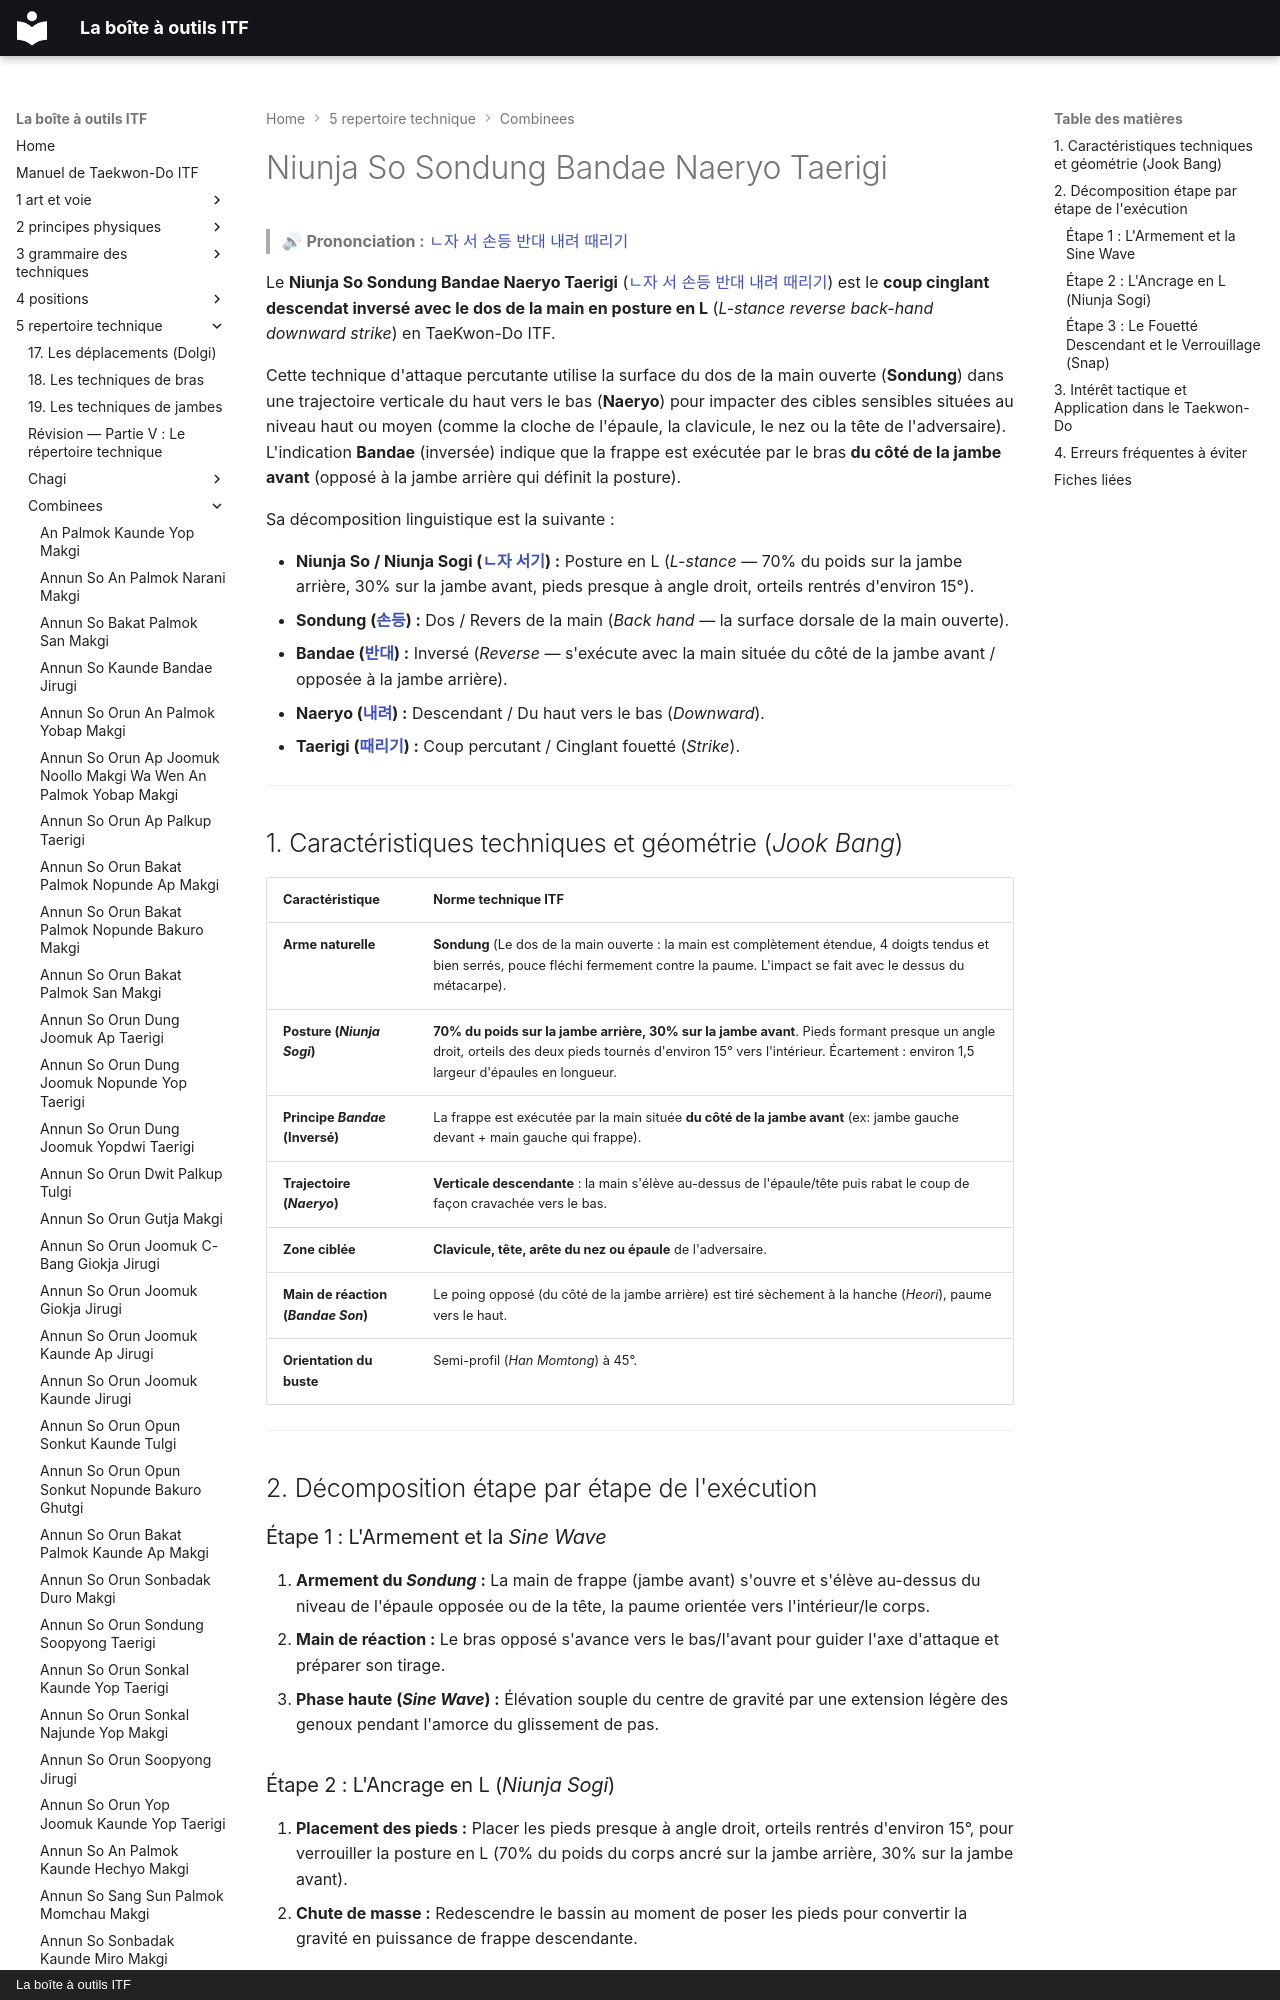

repository: yvmori1/La-boite-outils-ITF · page: 5-repertoire-technique/combinees/Niunja-So-Sondung-Bandae-Naeryo-Taerigi/index.html · generator: mkdocs · copyright: La boîte à outils ITF

# Niunja So Sondung Bandae Naeryo Taerigi

> 🔊 **Prononciation :** [ㄴ자 서 손등 반대 내려 때리기](../../audio/Techniques/Niunja-So-Sondung-Bandae-Naeryo-Taerigi.m4a)

Le **Niunja So Sondung Bandae Naeryo Taerigi** ([ㄴ자 서 손등 반대 내려 때리기](../../audio/Techniques/Niunja-So-Sondung-Bandae-Naeryo-Taerigi.m4a)) est le **coup cinglant descendat inversé avec le dos de la main en posture en L** (*L-stance reverse back-hand downward strike*) en TaeKwon-Do ITF.

Cette technique d'attaque percutante utilise la surface du dos de la main ouverte (**Sondung**) dans une trajectoire verticale du haut vers le bas (**Naeryo**) pour impacter des cibles sensibles situées au niveau haut ou moyen (comme la cloche de l'épaule, la clavicule, le nez ou la tête de l'adversaire). L'indication **Bandae** (inversée) indique que la frappe est exécutée par le bras **du côté de la jambe avant** (opposé à la jambe arrière qui définit la posture).

Sa décomposition linguistique est la suivante :
